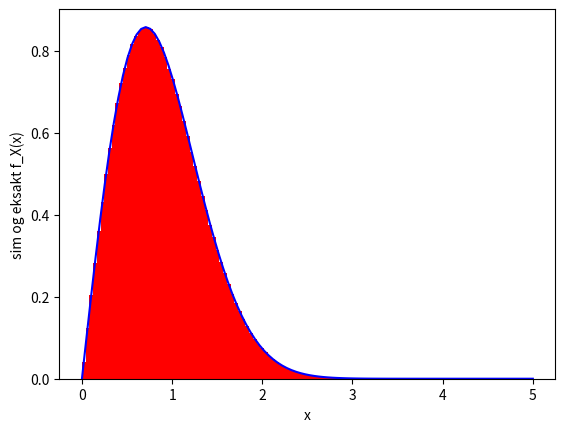

Recreate this plot in Python.
import numpy as np
import matplotlib.pyplot as plt

def simX(n,alpha):
    u = np.random.uniform(size=n) #array med n elementer.
    x = np.sqrt(-alpha*np.log(1-u))  # fyll inn formelen du fant for x
    
    return x



# Sett antall realisasjoner og verdien til alpha
n = 10000000
alpha = 1

# simuler realisasjoner av X
x = simX(n, alpha)

# Lag sannsynlighetshistogram for de simulerte verdiene
plt.hist(x, density=True,bins=100, color="red")  #density=True gjør at vi får et sannsynlighetshistogram

# Angi navn på aksene
plt.xlabel("x")
plt.ylabel("sim og eksakt f_X(x)") 


# Regn ut og plott sannsynlighetstettheten til X på samme plott
u = np.linspace(0,5,100)
f_x = lambda x : ((2*x)/alpha)*np.exp(-x**2/alpha)
plt.plot(u, f_x(u), color= "blue")

# Avslutt med å generere alle elementene du har plottet
plt.show()